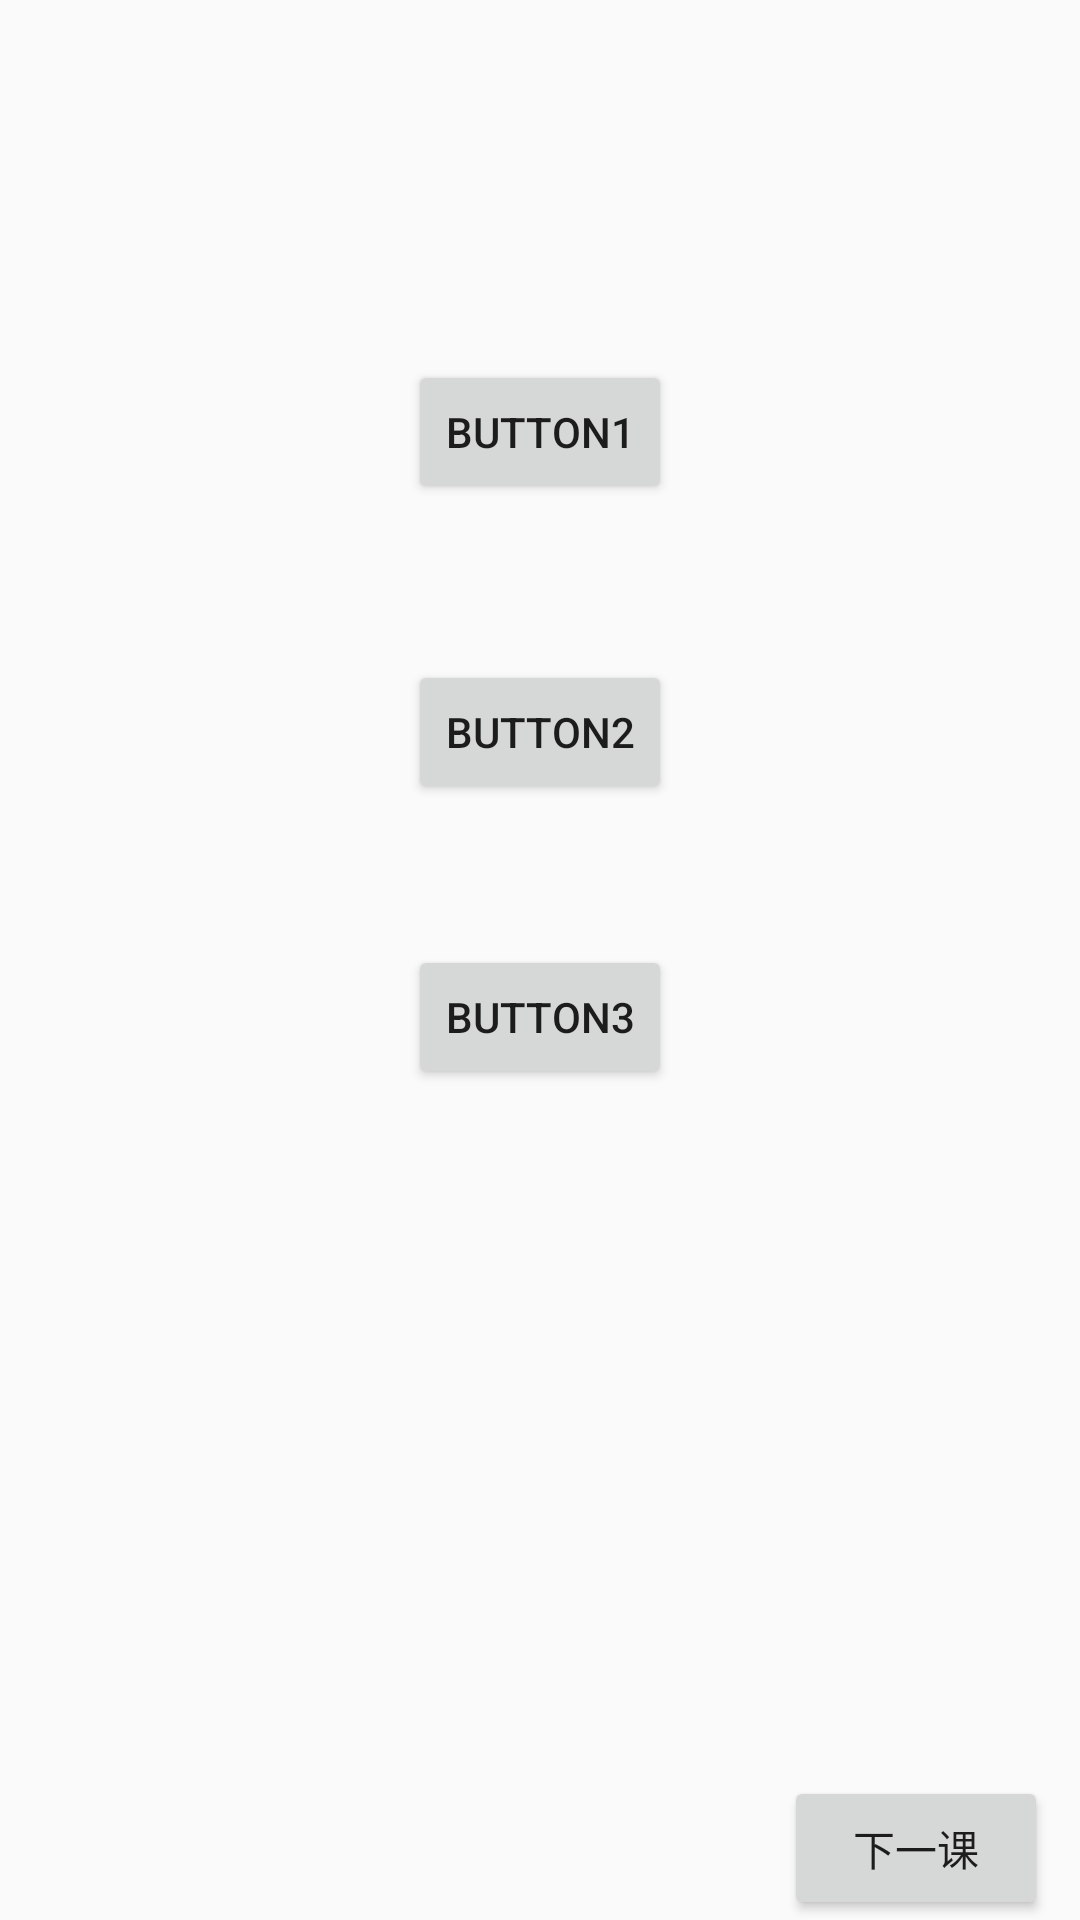

Layout XML and referenced resources for this Android screen:
<!-- AndroidManifest.xml: application theme AppTheme -->
<!-- res/layout/activity_l1.xml -->
<?xml version="1.0" encoding="utf-8"?>
<RelativeLayout xmlns:android="http://schemas.android.com/apk/res/android"
    xmlns:tools="http://schemas.android.com/tools"
    android:id="@+id/activity_l1"
    android:layout_width="match_parent"
    android:layout_height="match_parent"
    android:paddingBottom="@dimen/activity_vertical_margin"
    android:paddingLeft="@dimen/activity_horizontal_margin"
    android:paddingRight="@dimen/activity_horizontal_margin"
    android:paddingTop="@dimen/activity_vertical_margin"
    tools:context="com.along.zhuanhang.ui.l1Toast">

    <Button
        android:text="Button2"
        android:layout_width="wrap_content"
        android:layout_height="wrap_content"
        android:id="@+id/l1_btn2"
        android:onClick="display2"
        android:layout_below="@+id/l1_btn1"
        android:layout_alignLeft="@+id/l1_btn1"
        android:layout_alignStart="@+id/l1_btn1"
        android:layout_marginTop="52dp" />

    <Button
        android:text="Button3"
        android:layout_width="wrap_content"
        android:layout_height="wrap_content"
        android:layout_marginTop="47dp"
        android:id="@+id/l1_btn3"
        android:onClick="display3"
        android:layout_below="@+id/l1_btn2"
        android:layout_alignLeft="@+id/l1_btn2"
        android:layout_alignStart="@+id/l1_btn2" />

    <Button
        android:text="Button1"
        android:layout_width="wrap_content"
        android:layout_height="wrap_content"
        android:layout_marginTop="120dp"
        android:onClick="display1"
        android:id="@+id/l1_btn1"
        android:layout_alignParentTop="true"
        android:layout_centerHorizontal="true" />

    <Button
        android:text="下一课"
        android:layout_width="wrap_content"
        android:layout_height="wrap_content"
        android:layout_alignParentBottom="true"
        android:layout_alignParentRight="true"
        android:layout_alignParentEnd="true"
        android:layout_marginRight="11dp"
        android:onClick="nextLv"
        android:layout_marginEnd="11dp"
        android:id="@+id/l1_btn4" />
</RelativeLayout>
<!-- resources referenced by this layout -->
<resources>
  <style name="AppTheme" parent="Theme.AppCompat.Light.NoActionBar">
          
          <item name="colorPrimary">@color/colorPrimary</item>
          <item name="colorPrimaryDark">@color/colorPrimaryDark</item>
          <item name="colorAccent">@color/colorAccent</item>
      </style>
  <!-- not gathered from this repository: default colours our renderer supplied (Android Studio template values) -->
  <color name="colorPrimary">#FF6200EE</color>
  <color name="colorPrimaryDark">#FF3700B3</color>
  <color name="colorAccent">#FF03DAC5</color>
</resources>
